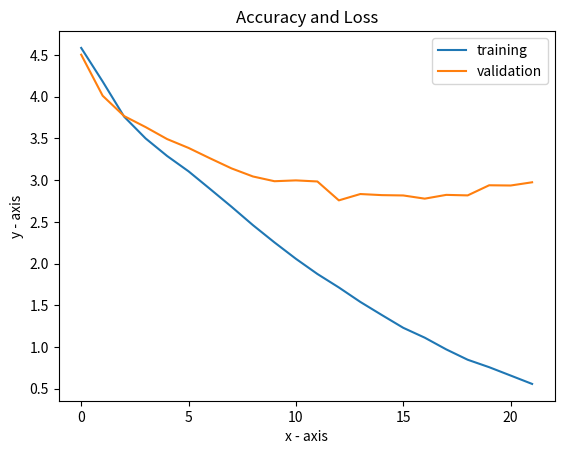

Write Python code to recreate this figure.
import matplotlib.pyplot as plt 
  
# line 1 points 
y1 = [4.585291324615478, 4.182475650787354, 3.761001398086548, 3.5001544380187988, 3.2899047870635987, 3.105664930343628, 2.8946274795532227, 2.6812178783416747, 2.4601631011962892, 2.2536890621185304, 2.056858245849609, 1.8750585498809815, 1.7132977123260498, 1.5398325309753418, 1.38313631772995, 1.2294828515052796, 1.1112809047698975, 0.9709135389328003, 0.8466921181678772, 0.7573565635681152, 0.6572535464763641, 0.5568330934047699]

x1 = list(range(len(y1))) 
# plotting the line 1 points  
plt.plot(x1, y1, label = "training") 

# line 2 points 
y2 = [4.504238620400429, 4.011800706386566, 3.767937980592251, 3.636131212115288, 3.4926537051796913, 3.3862406611442566, 3.2617790699005127, 3.140964187681675, 3.0438737869262695, 2.9871241226792336, 2.9970996528863907, 2.984135150909424, 2.75748123973608, 2.8335214257240295, 2.8203696608543396, 2.8164228573441505, 2.7780949398875237, 2.8233947455883026, 2.817164547741413, 2.9386072009801865, 2.9356807842850685, 2.9742939323186874]

x2 = list(range(len(y2)))
# plotting the line 2 points  
plt.plot(x2, y2, label = "validation") 
  
# naming the x axis 
plt.xlabel('x - axis') 
# naming the y axis 
plt.ylabel('y - axis') 
# giving a title to my graph 
plt.title('Accuracy and Loss') 
  
# show a legend on the plot 
plt.legend() 
  
# function to show the plot 
plt.show() 